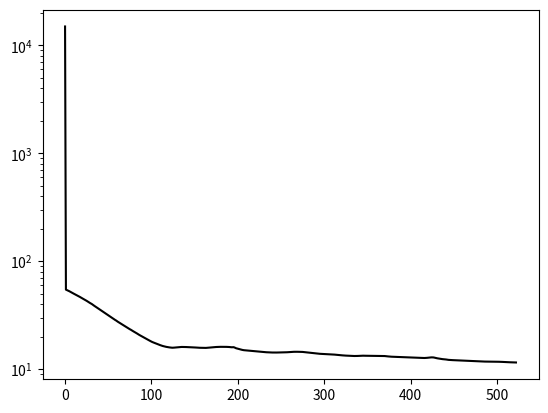

Write the Python code that produced this figure.
import numpy as np
import matplotlib.pyplot as plt


class annealing(object):
    def __init__(self, m, k):
        self.m = m
        self.k = k
        self.max_iter = 1000
        self.epsilon = 1e-4
        rams = np.random.randn(k)
        self.a0 = np.cos(rams) + 1j * np.sin(rams)
        shuf = np.arange(32)
        np.random.shuffle(shuf)
        self.x0 = np.zeros(m, dtype=complex)
        self.x0[shuf[0:3]] = np.random.randn(3) + 1j * np.random.randn(3)
        self.yhat = np.fft.fft(self.x0) * np.fft.fft(self.a0, m)
        self.y = np.fft.ifft(self.yhat)

        self.lams = [0.5]
        self.lam = 0.5
        self.x = np.random.randn(self.m) + 1j * np.random.randn(self.m)
        # self.a = self.init_a()
        rams = np.random.randn(k)
        self.a = np.cos(rams) + 1j * np.sin(rams)

    def init_a(self):

        start = np.random.randint(0, self.m)
        ainit = np.hstack([self.y, self.y])[start:(start + self.k)]
        # ainit = np.hstack([np.zeros(self.k - 1,dtype=complex), ainit, np.zeros(self.k - 1,dtype=complex)])
        ainit /= np.abs(ainit)
        return ainit

    def soft(self, x, lam):
        mask = (np.abs(x) > 0)
        x[mask] = np.maximum(np.abs(x[mask]) - lam, 0) * (x[mask] / np.abs(x[mask]))
        return x

    def Exp(self, a, de):
        res = np.zeros(a.shape[0], dtype=complex)

        nde = np.abs(de)
        mask = (nde > 0)
        res[mask] = a[mask] * np.cos(nde[mask]) + de[mask] * np.sin(nde[mask]) / nde[mask]
        mask = (nde == 0)
        res[mask] = a[mask]
        return res

    def proj2tan(self, a, g):
        return g - np.real(np.conj(a) * g) * a

    def f(self, x_k, a_k):
        return 0.5 * np.linalg.norm(np.fft.ifft(np.fft.fft(x_k) * np.fft.fft(a_k, self.m)) - self.y) ** 2

    def model_x(self, x, x_k, a, lam):
        return self.f(x_k, a) + np.conj(
            np.fft.ifft(np.conj(np.fft.fft(a, self.m)) * (np.fft.fft(x_k) * np.fft.fft(a, self.m) - self.yhat)).T).dot(
            x - x_k) + (1.0 / (2.0 * lam)) * np.conj((x - x_k).T).dot(x - x_k)

    def model_a(self, a, a_k, x, lam):
        return self.f(x, a_k) + np.conj(
            np.fft.ifft(np.conj(np.fft.fft(x)) * (np.fft.fft(x) * np.fft.fft(a_k, self.m) - self.yhat)).T)[
                                :self.a.shape[0]].dot(a - a_k) + (1.0 / (2.0 * lam)) * np.conj((a - a_k).T).dot(a - a_k)

    def circulant_mat(self, a):
        res = np.zeros([self.m, self.m], dtype=complex)
        res[:, 0] = a
        for i in range(1, self.m):
            res[:, i] = np.hstack([a[-i:], a[:self.m - i]])
        return res

    def calc_grad(self):

        tol = 1e-2
        cost = 1
        cost_ = 0
        ahat = np.fft.fft(self.a, self.m)

        g_x = np.ones(self.m, dtype=complex)
        g_x_ = np.zeros(self.m, dtype=complex)
        xhat = np.fft.fft(self.x)
        Ca = self.circulant_mat(self.a)
        self.x = self.soft(np.linalg.solve(Ca, self.y), 0.01)


        xhat = np.fft.fft(self.x)
        g_a = np.fft.ifft(np.conj(xhat) * (xhat * np.fft.fft(self.a, self.m) - self.yhat))[:self.a.shape[0]]
        print(np.linalg.norm(g_a) ** 2)

        return g_a, xhat

    def step(self):

        g_a, xhat = self.calc_grad()
        g_a = self.proj2tan(self.a, g_a)

        t = 0.1
        while self.f(self.x, self.a - t * g_a) > self.model_a(self.a - t * g_a, self.a, self.x, t):
            t = t * 0.7

        g_a = np.fft.ifft(np.conj(xhat) * (xhat * np.fft.fft(self.a, self.m) - self.yhat))[:self.a.shape[0]]
        self.a = self.a - t * g_a

        self.a /= np.abs(self.a)
        # print(np.linalg.norm(self.a - self.a0) / np.linalg.norm(self.a0))

        ahat = np.fft.fft(self.a, self.m)
        obj = 0.5 * np.linalg.norm(np.fft.ifft(ahat * xhat) - self.y) ** 2 + self.lam * np.sum(np.abs(self.x))
        self.costs.append(obj)
        return g_a

    def solve(self):

        ahat = np.fft.fft(self.a, self.m)
        xhat = np.fft.fft(self.x)
        obj = 0.5 * np.linalg.norm(np.fft.ifft(ahat * xhat) - self.y) ** 2 + self.lam * np.sum(np.abs(self.x))

        self.costs = [obj]

        for lam in self.lams:
            i = 0
            g_a = np.ones(self.a.shape[0], dtype=complex)
            g_a_ = np.zeros(self.a.shape[0], dtype=complex)

            # while i < self.max_iter and np.linalg.norm(g_a)**2 * t > self.epsilon:
            while np.abs(np.linalg.norm(g_a) ** 2 - np.linalg.norm(g_a_) ** 2) > self.epsilon:
                g_a_ = g_a
                g_a = self.step()
                i += 1


def maxdoshift(a0, a):
    res = float("inf")
    for i in range(a.shape[0] - a0.shape[0] + 1):
        res = min(res, np.sum(np.abs(a[i:i + a0.shape[0]] - a0)), np.sum(np.abs(a[i:i + a0.shape[0]] + a0)))
    return res


if __name__ == "__main__":
    m = 128
    k = 128

    s = annealing(m, k)
    xinit = s.x
    ainit = s.a
    s.solve()

    print(np.linalg.norm(s.circulant_mat(s.a).dot(s.x) - s.y) / np.linalg.norm(s.y))
    print(np.hstack([s.x.reshape([m, 1]), s.x0.reshape([m, 1])]))
    fig = plt.figure()
    ax = fig.add_subplot(1, 1, 1)
    ax.semilogy(s.costs, 'k', label='obj')
    plt.show()